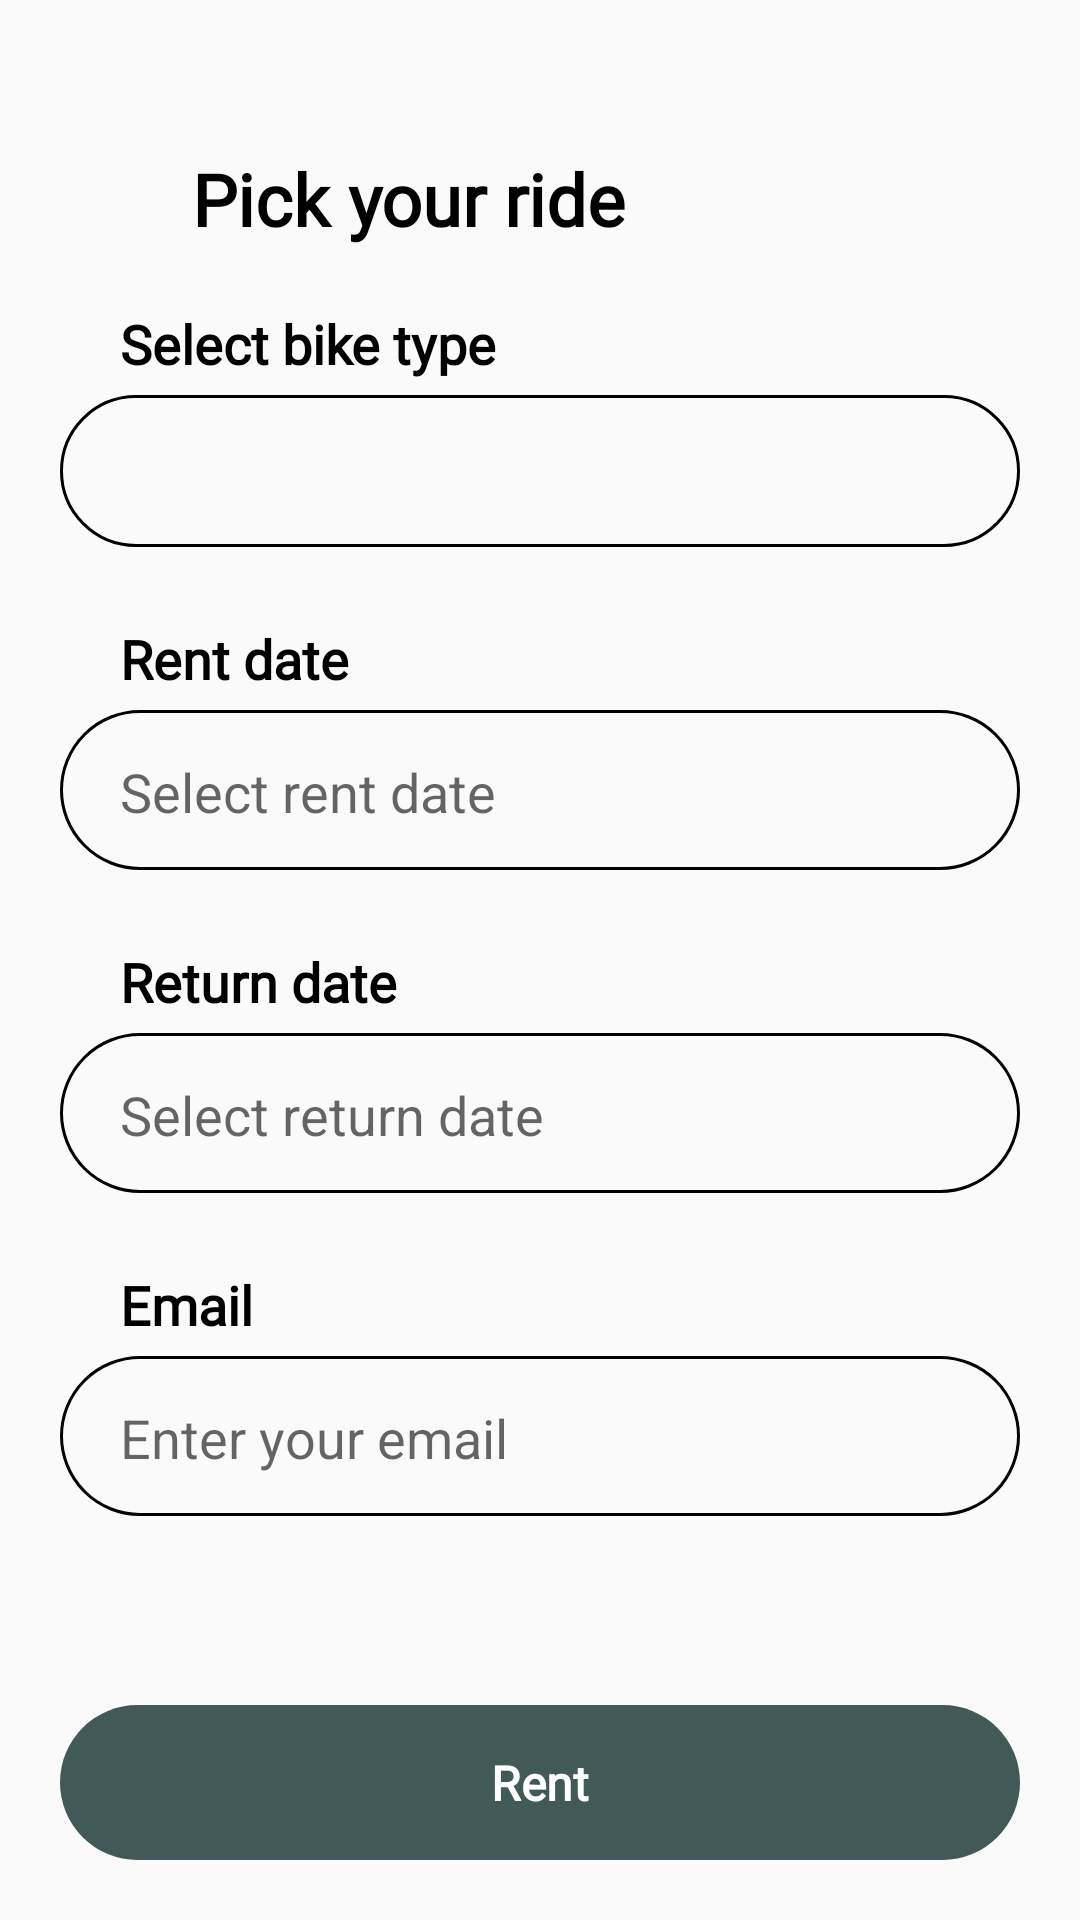

Write the Android layout XML for this screen, with the resource values it uses.
<!-- AndroidManifest.xml: application theme Theme.BikeRentSadeesh -->
<!-- res/layout/activity_rent.xml -->
<?xml version="1.0" encoding="utf-8"?>
<androidx.constraintlayout.widget.ConstraintLayout xmlns:android="http://schemas.android.com/apk/res/android"
    xmlns:app="http://schemas.android.com/apk/res-auto"
    xmlns:tools="http://schemas.android.com/tools"
    android:id="@+id/main"
    android:layout_width="match_parent"
    android:layout_height="match_parent"
    tools:context=".Rent_Activity">

    <LinearLayout
        android:layout_marginTop="30dp"
        android:id="@+id/linearLayout5"
        android:layout_width="match_parent"
        android:layout_height="match_parent"
        android:orientation="vertical"
        app:layout_constraintBottom_toBottomOf="parent"
        app:layout_constraintEnd_toEndOf="parent"
        app:layout_constraintStart_toStartOf="parent"
        app:layout_constraintTop_toTopOf="parent"
        android:padding="20dp">

        <LinearLayout
            android:layout_width="match_parent"
            android:layout_height="wrap_content"
            android:orientation="horizontal"
            android:layout_marginBottom="20dp"
            android:layout_marginLeft="10dp">

            <ImageView
                android:id="@+id/ivBack"
                android:layout_width="24dp"
                android:layout_height="24dp"
                android:src="@drawable/baseline_arrow_back_ios_24"
                android:layout_gravity="center_vertical"
                android:layout_marginEnd="10dp"/>

            <TextView
                android:layout_width="match_parent"
                android:layout_height="wrap_content"
                android:text="Pick your ride"
                android:fontFamily="@font/poppins"
                android:textColor="@color/black"
                android:textSize="24sp"
                android:textStyle="bold"
                android:layout_gravity="center_vertical"/>

        </LinearLayout>
        <TextView
            android:layout_width="match_parent"
            android:layout_height="wrap_content"
            android:text="Select bike type"
            android:fontFamily="@font/poppins"
            android:textColor="@color/black"
            android:textSize="18sp"
            android:layout_marginBottom="5dp"
            android:layout_marginLeft="20dp"
            android:textStyle="bold"/>
        <Spinner
            android:id="@+id/spBikeType"
            android:layout_width="match_parent"
            android:layout_height="wrap_content"
            android:entries="@array/Bike_type"
            android:background="@drawable/rounded_et_transparent"
            android:layout_marginBottom="25dp"/>
        <TextView
            android:layout_width="match_parent"
            android:layout_height="wrap_content"
            android:text="Rent date"
            android:fontFamily="@font/poppins"
            android:textColor="@color/black"
            android:textSize="18sp"
            android:layout_marginBottom="5dp"
            android:layout_marginLeft="20dp"
            android:textStyle="bold"/>
        <EditText
            android:id="@+id/etRentDate"
            android:layout_width="match_parent"
            android:layout_height="wrap_content"
            android:hint="Select rent date"
            android:background="@drawable/rounded_et_transparent"
            android:inputType="datetime"
            android:layout_marginBottom="25dp"/>
        <TextView
            android:layout_width="match_parent"
            android:layout_height="wrap_content"
            android:text="Return date"
            android:fontFamily="@font/poppins"
            android:textColor="@color/black"
            android:textSize="18sp"
            android:layout_marginBottom="5dp"
            android:layout_marginLeft="20dp"
            android:textStyle="bold"/>
        <EditText
            android:id="@+id/etReturnDate"
            android:layout_width="match_parent"
            android:layout_height="wrap_content"
            android:hint="Select return date"
            android:background="@drawable/rounded_et_transparent"
            android:inputType="datetime"
            android:layout_marginBottom="25dp"/>
        <TextView
            android:layout_width="match_parent"
            android:layout_height="wrap_content"
            android:text="Email"
            android:fontFamily="@font/poppins"
            android:textColor="@color/black"
            android:textSize="18sp"
            android:layout_marginBottom="5dp"
            android:layout_marginLeft="20dp"
            android:textStyle="bold"/>
        <EditText
            android:id="@+id/etEmail"
            android:layout_width="match_parent"
            android:layout_height="wrap_content"
            android:hint="Enter your email"
            android:background="@drawable/rounded_et_transparent"
            android:inputType="textEmailAddress"/>

    </LinearLayout>

    <Button
        android:id="@+id/btnRent"
        android:layout_width="match_parent"
        android:layout_height="wrap_content"
        android:background="@drawable/rounded_button"
        android:backgroundTint="@color/primary"
        android:fontFamily="@font/poppins"
        android:text="Rent"
        android:textAllCaps="false"
        android:textColor="@color/white"
        android:textSize="16sp"
        android:textStyle="bold"
        app:layout_constraintBottom_toBottomOf="parent"
        app:layout_constraintEnd_toEndOf="parent"
        app:layout_constraintStart_toStartOf="parent"
        android:layout_margin="20dp"/>

</androidx.constraintlayout.widget.ConstraintLayout>
<!-- resources referenced by this layout -->
<resources>
  <string-array name="Bike_type">
          <item value="Select a bike type" />
          <item value="Mountain Bike" />
          <item value="Road Bike" />
          <item value="Hybrid Bike" />
          <item value="Electric Bike" />
          <item value="City Bike" />
          <item value="Folding Bike" />
          <item value="Cargo Bike" />
          <item value="BMX Bike" />
          <item value="Track Bike" />
          <item value="Touring Bike" />
      </string-array>
  <color name="black">#FF000000</color>
  <color name="primary">#415A57</color>
  <color name="white">#FFFFFFFF</color>
  <!-- drawable rounded_button (drawable) -->
  <?xml version="1.0" encoding="utf-8"?>
  <shape xmlns:android="http://schemas.android.com/apk/res/android"
      android:shape="rectangle">
      <corners
          android:radius="30dp"
          />
      <padding
          android:left="20dp"
          android:top="15dp"
          android:right="20dp"
          android:bottom="15dp" />
  </shape>
  <!-- drawable rounded_et_transparent (drawable) -->
  <?xml version="1.0" encoding="utf-8"?>
  <shape xmlns:android="http://schemas.android.com/apk/res/android"
      android:shape="rectangle">
      <corners android:radius="30dp" />
      <stroke android:width="1dp" android:color="@color/black" />
      <padding
          android:left="20dp"
          android:top="15dp"
          android:right="8dp"
          android:bottom="14dp" />
  </shape>
  <style name="Theme.BikeRentSadeesh" parent="Base.Theme.BikeRentSadeesh" />
  <style name="Base.Theme.BikeRentSadeesh" parent="Theme.AppCompat.Light.NoActionBar">
          
          
      </style>
</resources>
